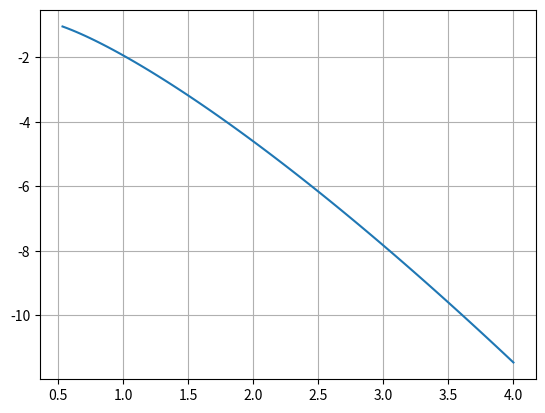

Reproduce this figure in Python.
# MÉTODO DE RUNGE-KUTTA -- ORDEN 2

import matplotlib.pyplot as plt


def taylor(f, x, y, h, n):
    '''
    Función que implementa el método de Runge-Kutta para resolver una EDO
    '''
    u = []
    v = []
    for i in range(n):
        k1 = f(x, y)
        k2 = f(x + (h/2), y + (h/2)*k1)
        k3 = f(x + (h/2), y + (h/2)*k2)
        k4 = f(x + h, y + h*k3)
        a1 = 1/6
        a2 = 1/3
        a3 = 1/3
        a4 = 1/6
        x = x + h
        y = y + h * (a1*k1 + a2*k2 + a3*k3 + a4*k4)
        u.append(x)
        v.append(y)
    return u, v

def f(x, y):
    '''
    Aquí se define la EDO
    '''
    return (1 + 4*x*y)/(3*x**2)


def error(v, v_aprox):
    '''
    Devuelve el error absoluto
    '''
    return abs(v - v_aprox)


# DATOS
x = 0.5
y = -1
h = 0.035
n = 100

# Aplicamos el método de Euler
u, v = taylor(f, x, y, h, n)

# Imprimimos la última y del bucle
print('w_100: ', v[-1])

# Error
v_e = -11.46
print('Error: ', error(v_e, v[-1]))

# Graficar la solución
plt.plot(u, v)
plt.grid(True)
#plt.show()